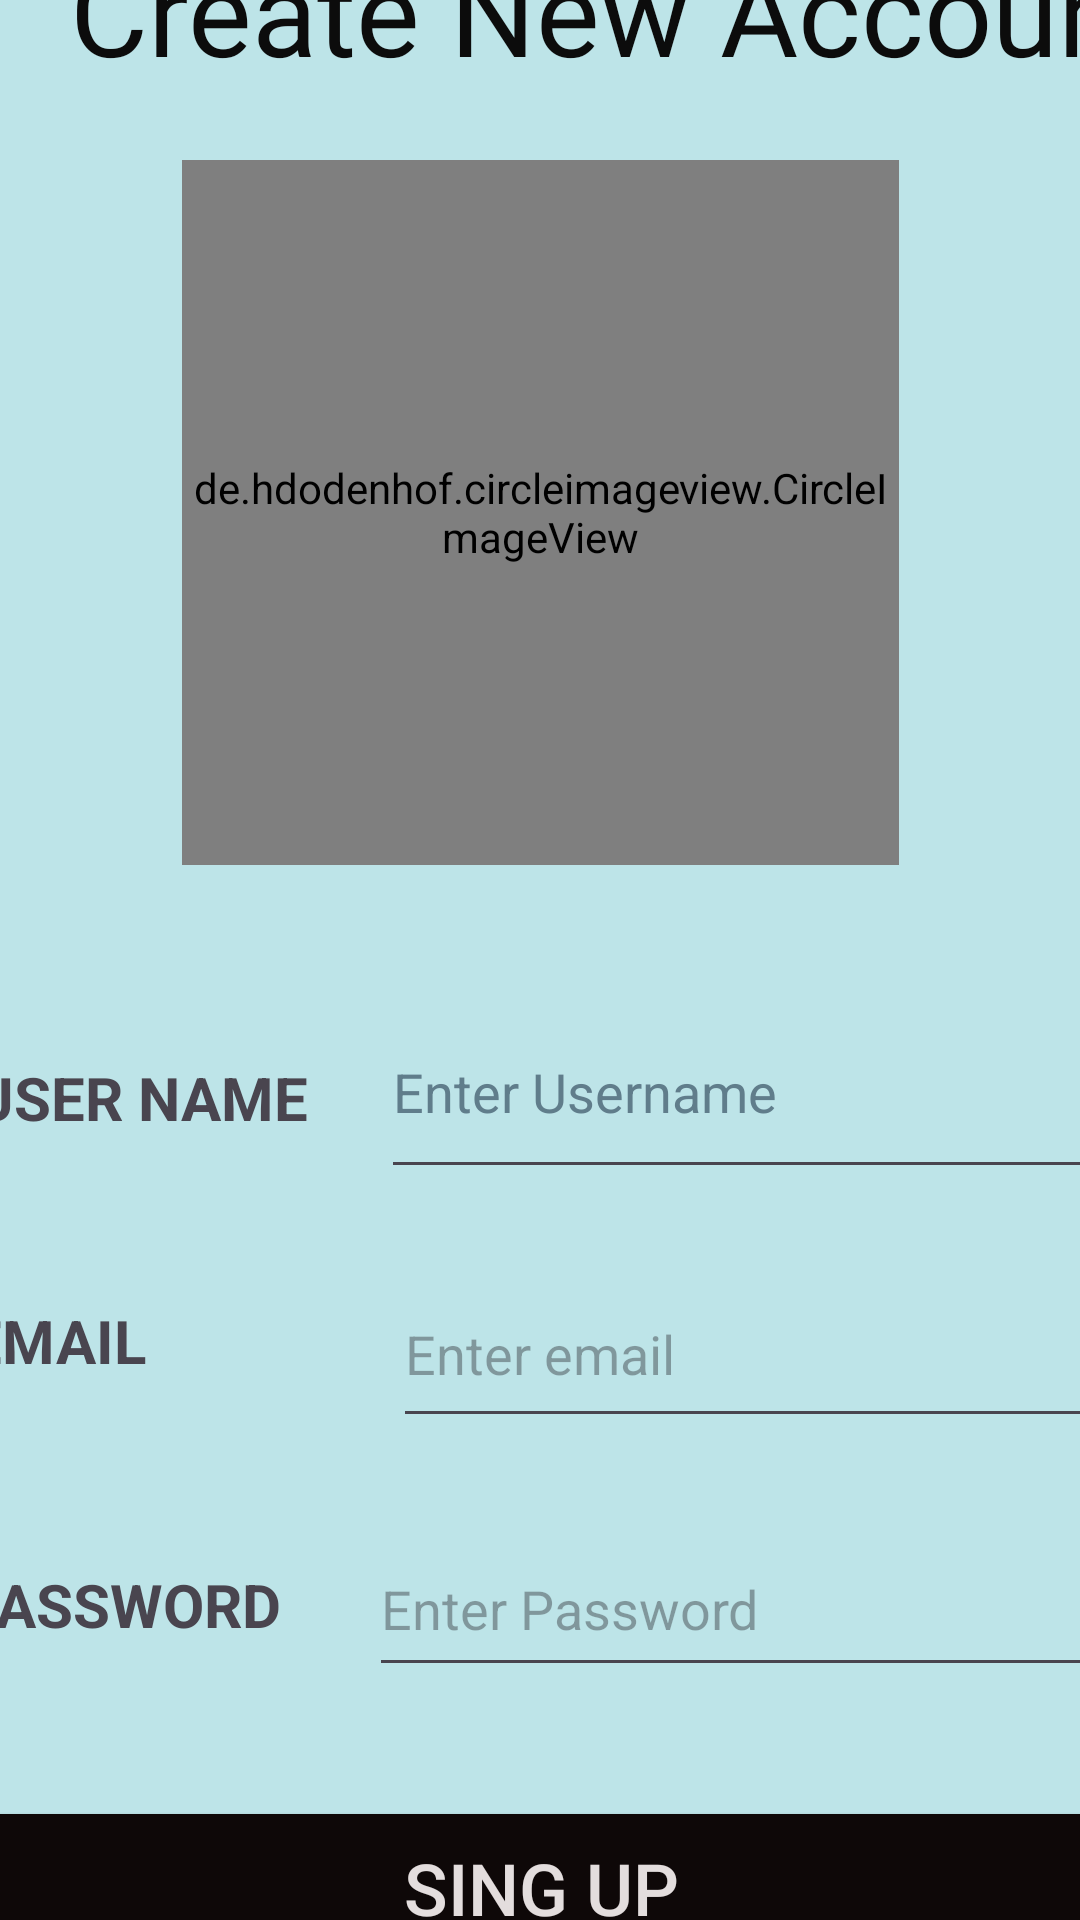

Here is an Android app screen rendered from its layout file. Give the layout XML and the strings, colors and styles it references.
<!-- AndroidManifest.xml: application theme Theme.ChatBox -->
<!-- res/layout/activity_registration.xml -->
<?xml version="1.0" encoding="utf-8"?>
<androidx.constraintlayout.widget.ConstraintLayout xmlns:android="http://schemas.android.com/apk/res/android"
    xmlns:app="http://schemas.android.com/apk/res-auto"
    xmlns:tools="http://schemas.android.com/tools"
    android:layout_width="match_parent"
    android:layout_height="match_parent"
    android:background="#BDE4E8"
    tools:context=".login">

    <EditText
        android:id="@+id/editTextTextPassword3"
        android:layout_width="262dp"
        android:layout_height="55dp"
        android:layout_marginStart="13dp"
        android:layout_marginTop="124dp"
        android:layout_marginEnd="4dp"
        android:ems="10"
        android:hint="Enter Password"
        android:inputType="textPassword"
        app:layout_constraintEnd_toEndOf="parent"
        app:layout_constraintHorizontal_bias="1.0"
        app:layout_constraintStart_toEndOf="@+id/textView5"
        app:layout_constraintTop_toBottomOf="@+id/editTextTextEmailAddress2"
        android:importantForAutofill="no" />

    <TextView
        android:id="@+id/textView6"
        android:layout_width="114dp"
        android:layout_height="58dp"
        android:layout_marginStart="16dp"
        android:layout_marginTop="136dp"
        android:layout_marginEnd="13dp"
        android:text="CONFIRM PASSWORD"
        android:textSize="20sp"
        android:textStyle="bold"
        app:layout_constraintEnd_toStartOf="@+id/editTextTextPassword2"
        app:layout_constraintHorizontal_bias="0.1"
        app:layout_constraintStart_toStartOf="parent"
        app:layout_constraintTop_toBottomOf="@+id/textView4" />

    <TextView
        android:id="@+id/textView5"
        android:layout_width="110dp"
        android:layout_height="34dp"
        android:layout_marginStart="16dp"
        android:layout_marginTop="56dp"
        android:layout_marginEnd="13dp"
        android:text="PASSWORD"
        android:textSize="20sp"
        android:textStyle="bold"
        app:layout_constraintEnd_toStartOf="@+id/editTextTextPassword2"
        app:layout_constraintStart_toStartOf="parent"
        app:layout_constraintTop_toBottomOf="@+id/textView4" />

    <TextView
        android:id="@+id/textView4"
        android:layout_width="135dp"
        android:layout_height="32dp"
        android:layout_marginStart="12dp"
        android:layout_marginTop="48dp"
        android:layout_marginEnd="7dp"
        android:text="EMAIL"
        android:textSize="20sp"
        android:textStyle="bold"
        app:layout_constraintEnd_toStartOf="@+id/editTextTextEmailAddress2"
        app:layout_constraintStart_toStartOf="parent"
        app:layout_constraintTop_toBottomOf="@+id/textView3" />

    <EditText
        android:id="@+id/editTextText"
        android:layout_width="250dp"
        android:layout_height="68dp"
        android:layout_marginStart="4dp"
        android:layout_marginTop="40dp"
        android:layout_marginEnd="8dp"
        android:ems="10"
        android:hint="@string/enter_username"
        android:inputType="text"
        android:textColorHint="#607D8B"
        app:layout_constraintEnd_toEndOf="parent"
        app:layout_constraintStart_toEndOf="@+id/textView3"
        app:layout_constraintTop_toBottomOf="@+id/profilerg" />


    <TextView
        android:id="@+id/textView"
        android:layout_width="411dp"
        android:layout_height="74dp"
        android:layout_marginTop="16dp"
        android:layout_marginBottom="23dp"
        android:fontFamily="@font/delius_swash_caps"
        android:text="Create New Account"
        android:textAlignment="center"
        android:textColor="#0C0C0C"
        android:textSize="40sp"
        app:layout_constraintBottom_toTopOf="@+id/profilerg"
        app:layout_constraintEnd_toEndOf="parent"
        app:layout_constraintHorizontal_bias="0.0"
        app:layout_constraintStart_toStartOf="parent"
        app:layout_constraintTop_toTopOf="parent"
        app:layout_constraintVertical_bias="0.666" />

    <de.hdodenhof.circleimageview.CircleImageView
        android:id="@+id/profilerg"
        android:layout_width="239dp"
        android:layout_height="235dp"
        android:src="@drawable/register"
        app:layout_constraintBottom_toBottomOf="parent"
        app:layout_constraintEnd_toEndOf="parent"
        app:layout_constraintStart_toStartOf="parent"
        app:layout_constraintTop_toTopOf="parent"
        app:layout_constraintVertical_bias="0.132" />

    <Button
        android:id="@+id/button"
        android:layout_width="395dp"
        android:layout_height="61dp"
        android:layout_marginTop="20dp"
        android:backgroundTint="#0E0808"
        android:text="@string/sing_up"
        android:textColor="#E3DDDD"
        android:textSize="24sp"
        app:layout_constraintBottom_toTopOf="@+id/button2"
        app:layout_constraintEnd_toEndOf="parent"
        app:layout_constraintStart_toStartOf="parent"
        app:layout_constraintTop_toBottomOf="@+id/textView6" />

    <Button
        android:id="@+id/button2"
        android:layout_width="395dp"
        android:layout_height="61dp"
        android:backgroundTint="#0E0808"
        android:text="@string/loginm"
        android:textColor="#E3DDDD"
        android:textSize="24sp"
        app:layout_constraintBottom_toBottomOf="parent"
        app:layout_constraintEnd_toEndOf="parent"
        app:layout_constraintStart_toStartOf="parent"
        app:layout_constraintTop_toBottomOf="@+id/button" />

    <TextView
        android:id="@+id/textView3"
        android:layout_width="128dp"
        android:layout_height="33dp"
        android:layout_marginStart="16dp"
        android:layout_marginTop="64dp"
        android:layout_marginEnd="4dp"
        android:text="USER NAME"
        android:textSize="20sp"
        android:textStyle="bold"
        app:layout_constraintEnd_toStartOf="@+id/editTextText"
        app:layout_constraintStart_toStartOf="parent"
        app:layout_constraintTop_toBottomOf="@+id/profilerg" />

    <EditText
        android:id="@+id/editTextTextEmailAddress2"
        android:layout_width="252dp"
        android:layout_height="59dp"
        android:layout_marginTop="24dp"
        android:ems="10"
        android:hint="Enter email"
        android:inputType="textEmailAddress"
        app:layout_constraintEnd_toEndOf="parent"
        app:layout_constraintHorizontal_bias="0.307"
        app:layout_constraintStart_toEndOf="@+id/textView4"
        app:layout_constraintTop_toBottomOf="@+id/editTextText" />

    <EditText
        android:id="@+id/editTextTextPassword2"
        android:layout_width="262dp"
        android:layout_height="55dp"
        android:layout_marginStart="13dp"
        android:layout_marginTop="28dp"
        android:layout_marginEnd="4dp"
        android:ems="10"
        android:hint="Enter Password"
        android:inputType="textPassword"
        app:layout_constraintEnd_toEndOf="parent"
        app:layout_constraintStart_toEndOf="@+id/textView5"
        app:layout_constraintTop_toBottomOf="@+id/editTextTextEmailAddress2" />

</androidx.constraintlayout.widget.ConstraintLayout>
<!-- resources referenced by this layout -->
<resources>
  <string name="enter_username">Enter Username</string>
  <string name="loginm">LOGIN</string>
  <string name="sing_up">SING UP</string>
  <style name="Theme.ChatBox" parent="Base.Theme.ChatBox" />
  <style name="Base.Theme.ChatBox" parent="Theme.Material3.DayNight.NoActionBar">
          
          
      </style>
</resources>
